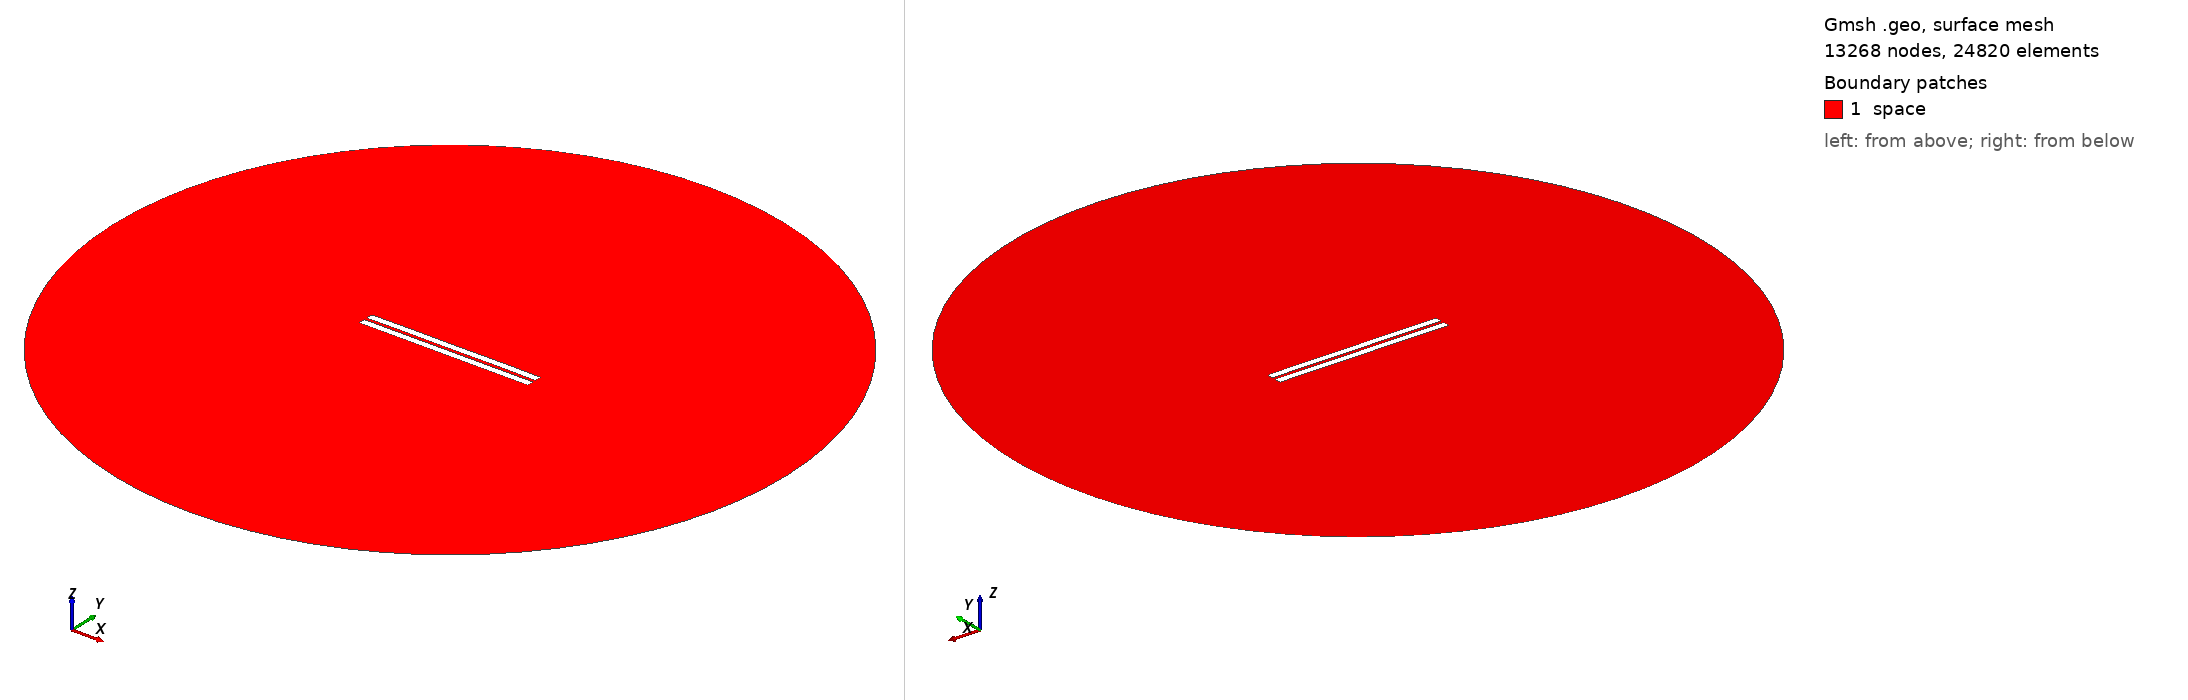

Gmsh geometry script, surface-meshed: 13268 nodes, 24820 surface elements. Boundary patches (legend numbers): 1 space. Left view from above one corner, right view from below the opposite corner. Legend entries are the model's physical surfaces. The drawing asked Gmsh for element sizes between 1% and 20% of the model's largest extent; the script's own settings can give other sizes.

=== 1089.geo (drawn) ===
//---------------------------------------
// Geometry kernel
//---------------------------------------

SetFactory("OpenCASCADE");



//---------------------------------------
// Parameters of the geometry
//---------------------------------------

// Overetch of the upper plate
overetch = 0.0;

// Distance between the plates
distance = 1.75;

// Discretization over the x axis (for the deformation)
nx = 50; 

// Length of the plate
L = 100 - overetch; 

// Number of modes
n = 4; 

// 1st mode coefficient
coeff(1) = 0.07499999999999998;
beta(1) = 0.596864 * 3.1415926535 / L;

// 2nd mode coefficient
coeff(2) = 0.07499999999999998;
beta(2) = 1.49418 * 3.1415926535 / L;

// 3rd mode coefficient
coeff(3) = 0.0;
beta(3) = 2.50025 * 3.1415926535 / L;

// 4th mode coefficient
coeff(4) = 0.07499999999999998;
beta(4) = 3.49999 * 3.1415926535 / L;



//---------------------------------------
// Upper plate (deformed rectangle)
//---------------------------------------

// Coordiantes of the upper plate
xmin = -50;
xmax = 50 - overetch;

// Height of the upper plate
yheight = 4 - 2 * overetch;

// Indexes of the points
UpperID[] = {};
LowerID[] = {};
LeftID[] = {};
RightID[] = {};

// Point index
p = 1;

// Horizontal edges
For i In {1:nx}
    x = xmin + (i-1)*(xmax - xmin)/(nx-1);

    y_bottom = distance / 2 + overetch;
    For j In {1:n}
        C = (Cosh(beta(j)*L) + Cos(beta(j)*L)) / (Sinh(beta(j)*L) + Sin(beta(j)*L));
        y_bottom  = y_bottom + coeff(j) * (Cosh(beta(j)*(x+50)) - Cos(beta(j)*(x+50)) - C * (Sinh(beta(j)*(x+50)) - Sin(beta(j)*(x+50))));
    EndFor

    y_top = y_bottom + yheight;

    Point(p) = {x, y_top, 0, 1.0};
    UpperID[i] = p;
    p = p + 1;

    Point(p) = {x, y_bottom, 0, 1.0};
    LowerID[i] = p;
    p = p + 1;
EndFor

// Create point lists
UpperPts[] = {}; LowerPts[] = {};
For i In {1:nx}
  UpperPts[] += {UpperID[i]};
  LowerPts[] += {LowerID[i]};
EndFor

// Build splines
Spline(1) = {UpperPts[]};
Spline(2) = {LowerPts[]};
Line(3) = {LowerPts[nx-1], UpperPts[nx-1]};
Line(4) = {LowerPts[0], UpperPts[0]};

// Build the plane surface
Curve Loop(1) = {2, 3, -1, -4};
Plane Surface(1) = {1};



//---------------------------------------
// Lower plate (rectangle)
//---------------------------------------

// Vertices
Point(1001) = {-50, -1, 0, 1.0};
Point(1002) = { 50, -1, 0, 1.0};
Point(1003) = { 50,  -5, 0, 1.0};
Point(1004) = {-50,  -5, 0, 1.0};

// Edges
Line(5) = {1001, 1002};
Line(6) = {1002, 1003};
Line(7) = {1003, 1004};
Line(8) = {1004, 1001};

// Plane surface
Line Loop(2) = {5, 6, 7, 8};
Plane Surface(2) = {2}; 



//---------------------------------------
// Outer (fictious) boundary
//---------------------------------------

// Points
Point(1005) = {0, 0, 0};       // Center
Point(1006) = {200, 0, 0};     // Start point
Point(1007) = {0, 200, 0};     // 90 degrees
Point(1008) = {-200, 0, 0};    // 180 degrees
Point(1009) = {0, -200, 0};    // 270 degrees

// Circle arcs (each needs start, center, end)
Circle(9) = {1006, 1005, 1007};
Circle(10) = {1007, 1005, 1008};
Circle(11) = {1008, 1005, 1009};
Circle(12) = {1009, 1005, 1006};

// Plane surface for the entire domain
Curve Loop(3) = {9, 10, 11, 12};
Surface(3) = {3};

// Subtract the plates from the whole domain to obtain the actual domain where we want to solve the equations
BooleanDifference{ Surface{3}; Delete; }{ Surface{1}; Surface{2}; Delete; }




//---------------------------------------
// Transfinite Lines/Curves
//---------------------------------------

// Set the number of points on the boundaries
r = 7;

// Plates
Transfinite Curve {1, 2} = 50*r Using Progression 1;
Transfinite Curve {3, 4} = 2*r Using Progression 1;
Transfinite Line {5, 7} = 50*r Using Progression 1;
Transfinite Line {6, 8} = 2*r Using Progression 1;

// Outer boundary
Transfinite Line {9, 10, 11, 12} = 20 Using Progression 1;



//---------------------------------------
// Physical groups
//---------------------------------------                

// Physical curves (boundaries)
Physical Line("force_segment", 10) = {2};
Physical Line("upper_plate", 11) = {1, 3, 4};
Physical Line("lower_plate", 12) = {5, 6, 7, 8};
Physical Line("boundary", 20) = {9, 10, 11, 12};

// Physical Surfaces
Physical Surface("space", 30) = {3};



//---------------------------------------
// 6. Generate the Mesh
//---------------------------------------

// 2D mesh generation
Mesh 2;
